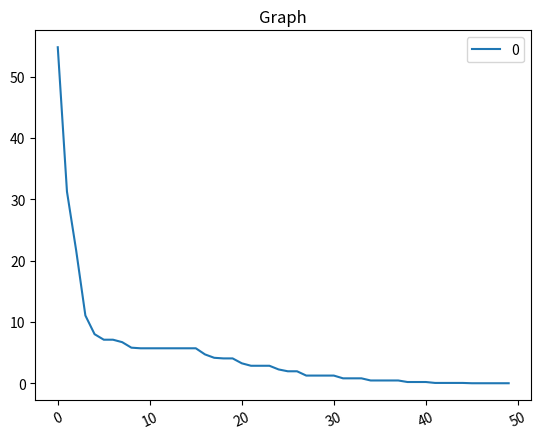

This chart was generated by the following Python code:
import numpy as np
import pandas as pd
import matplotlib.pyplot as plt

Goal = np.array(np.random.randint(low=0, high=51, size=20))

Generation = []

Children = 70
Mutations = 40
Sensitivity = 15

loss = []

for z in range(Children):
    Generation.append(np.random.randint(low=0, high=30+1, size=len(Goal)))

def Graph(values):

    df = pd.DataFrame(values)
    print(df)
    plot = df.plot(title= "Graph")
    plt.xticks(rotation=25)
    plt.savefig("plot.png")

def ratings(goal, arr):
    mse = []

    for z in range(len(arr)):
        mse.append(np.mean(np.square(np.subtract(Goal, arr[z]))))

    mse = np.array(mse)
    mse.flatten()
    mse = mse.tolist()
    return mse

def pointratings(goal, arr):
    mse = []
    
    for z in range(len(arr)):
        mse.append(np.mean(np.square(np.subtract(Goal[z], arr[z]))))

    mse = np.array(mse)
    mse.flatten()
    mse = mse.tolist()
    return mse

def copymutate(arr):
    children = []
    for i in range(Children):
        mse = ratings(Goal, arr)
        winner = mse.index(np.min(mse))
        mse[winner] += 1000000
        second = mse.index(np.min(mse))
        child = []
        for z in range(len(arr[winner])):
            low = arr[second][z] if arr[second][z]<arr[winner][z] else arr[winner][z]
            high = arr[second][z] if arr[second][z]>arr[winner][z] else arr[winner][z]
            if(low==high):
                child.append(np.array(low))
                continue
            child.append(np.random.randint(low=low, high=high+1))
        children.append(child)
    return children

def pointmutate(arr):
    mse = ratings(Goal, arr)
    arr = arr[mse.index(np.max(mse))]
    mse = pointratings(Goal, arr)
    for z in range(len(arr)):
        if(mse[z] != 0):
            arr[z] += np.random.choice([-1, 1])

def mutate(arr):
    children = []
    for i in range(Mutations):
        mse = ratings(Goal, arr)
        winner = mse.index(np.min(mse))
        mse[winner] += 1000000
        second = mse.index(np.min(mse))
        child = []
        for z in range(len(arr[winner])):
            low = arr[second][z] if arr[second][z]<arr[winner][z] else arr[winner][z]
            high = arr[second][z] if arr[second][z]>arr[winner][z] else arr[winner][z]
            if(low==high):
                child.append(np.array(low+int(np.random.randint(low=-5, high=5+1))))
                continue
            child.append(np.random.randint(low=low-5, high=high+5+1))
        children.append(child)
    return children

def prune(arr): 
    mse = ratings(Goal, arr)
    loss.append(np.min(mse))
    survived = []
    for z in range(Children):
        survived.append(arr.pop(mse.index(np.min(mse))))
        mse.pop(mse.index(np.min(mse)))

    return survived

EPOCHS = 50

for i in range(EPOCHS):
    print(i)
    New = copymutate(Generation)
    pointer = False
    if(len(loss)>=Sensitivity):
        for z in range(Sensitivity):
            if(loss[-z-1] != loss[-z-2]):
                pointer = False
                break
            elif(loss[-z-1] == loss[-z-2]):
                pointer = True
    if(Sensitivity):
        pointmutate(Generation)
    for z in New:
        Generation.append(np.array(z).flatten())
    New = mutate(Generation)
    for z in New:
        Generation.append(np.array(z).flatten())
    Generation = prune(Generation)

print("-------------Final-------------")
for z in Generation:
    print(z)
print("\n\n\n")
mse = ratings(Goal, Generation)
print(Generation[mse.index(np.min(mse))], mse[mse.index(np.min(mse))])
print(Goal)
 
Graph(loss)
